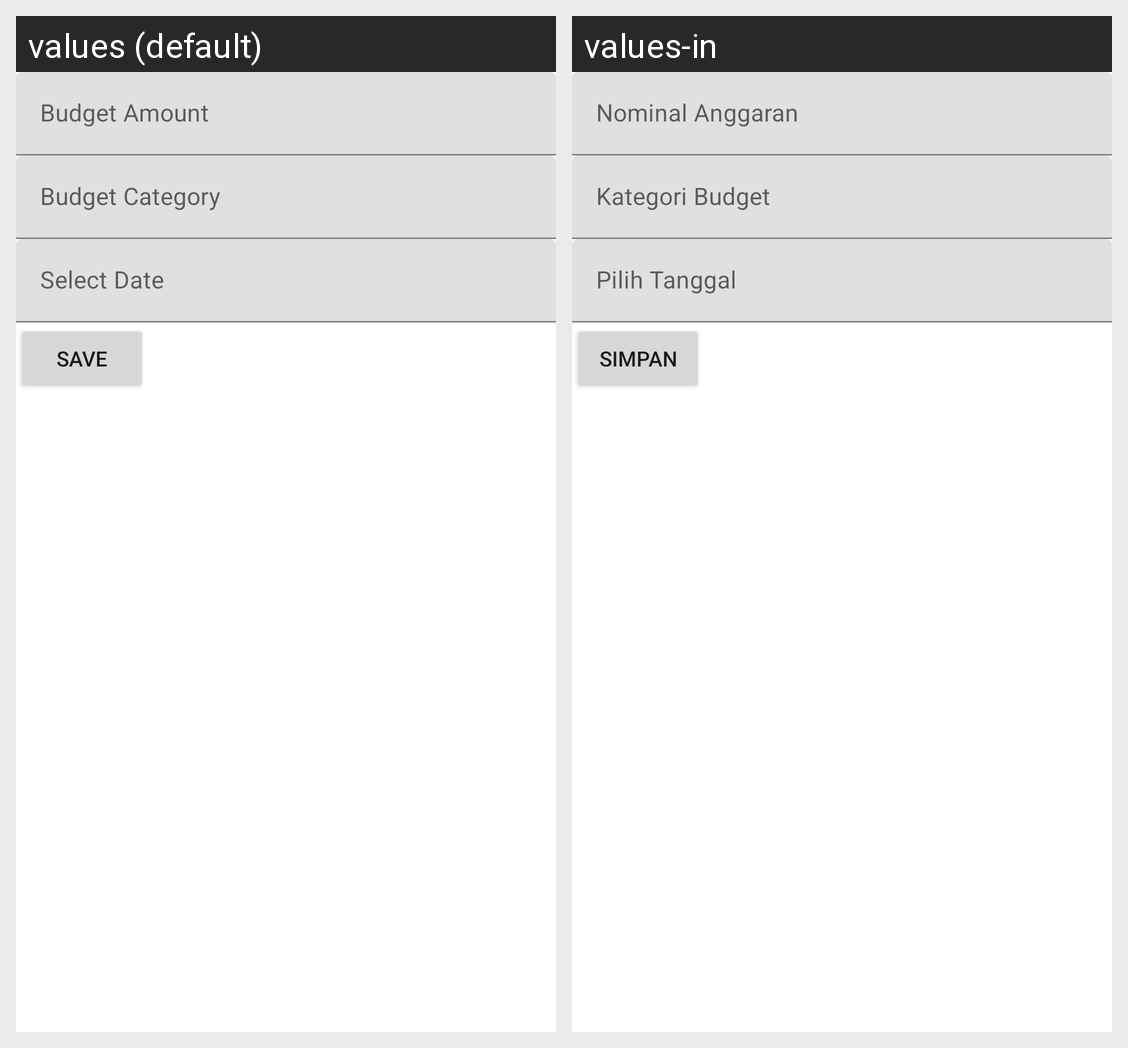

Translations of the strings shown on this Android screen, per locale in the grid:
Android screen res/layout/activity_add_budget.xml rendered under 2 locales, left to right: values (default), values-in. Device: Nexus 5 (rendered at 1080×1920; each locale shown at half size, 540×960, under a caption strip naming it); theme Theme.TPAMobile.
Strings drawn on this screen, with the default value and each locale's value (text and hints the layout hard-codes, and strings that could not be matched under every locale, appear in the picture but are not listed):

budget_amount
  values: Budget Amount
  values-in: Nominal Anggaran

budget_category
  values: Budget Category
  values-in: Kategori Budget

select_date
  values: Select Date
  values-in: Pilih Tanggal

save
  values: Save
  values-in: Simpan
